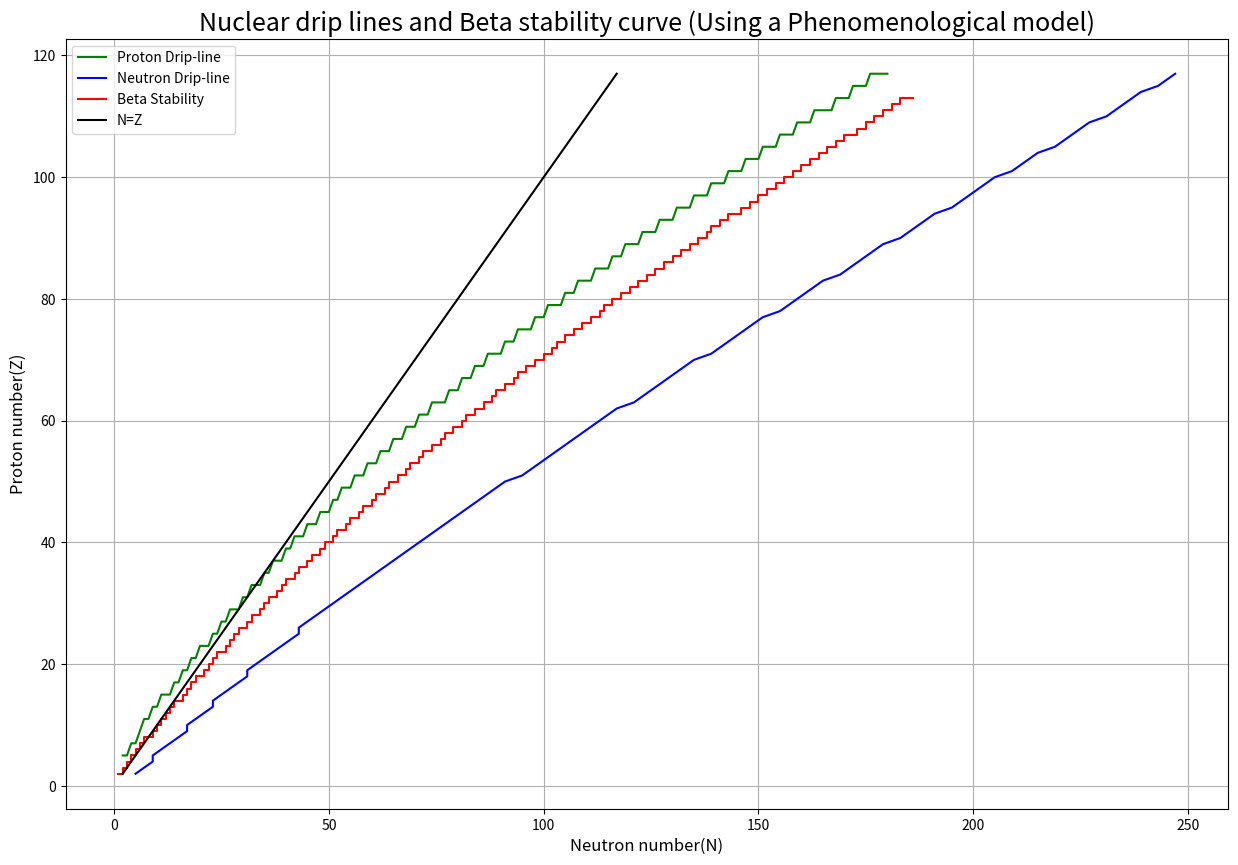

Write the Python code that produced this figure.
from numpy import arange,exp
from matplotlib.pyplot import plot,xlabel,ylabel,show,title,legend,figure,savefig,grid
import sys

#defining parameters
a_volume=15.79
a_surface=18.34
a_c=0.71
a_asym=23.21

def zmin(A): #to find z with maximum binding energy for a particular A
    return round (((A/2)*(1/(1+0.25*(a_c/(a_asym/(1+exp(-A/17)))*A**(2/3)))))*((a_c*4*(1+exp(-A/17)))/((A**0.33)*a_asym)+1))

def BE(A,z): #defining Binding energy using a phenomenological model
    
    N=A-z
    
    if z%2==0 and N%2==0: #to check if the nuclues is even-even
        a_parity=33.5
    if z%2==1 and N%2==1:#to check if the nuclues is odd-odd
        a_parity=-33.5
    if (z%2==0 and N%2==1) or (z%2==1 and N%2==0): #to check if the nucleus is even-odd or odd-even
        a_parity=0
        
    E_volume=a_volume*A
    E_surface=-a_surface*(A**(2/3))
    E_col=-a_c*(z*(z-1)/(A**(1/3)))
    E_asym=-a_asym*((A-2*z)**2)/(A*(1+exp(-A/17)))
    E_par=(a_parity/(A**(1/2))*(1-exp(-A/30)))
    BindE=(E_volume+E_surface+E_col+E_asym+E_par)
    return BindE

A=arange(3,300,1,dtype=int) #Array with A values
z_stability=[]#list to store proton number to draw beta stability curve
n_stability=[]#list to store proton number to draw beta stability curve

for a in A: #loop to generate N,Z to draw beta stability curve
    z=zmin(a)
    z_stability.append(z)
    n_stability.append(a-z)
    
def sp(a,z): #proton separation energy
    return BE(a,z)-BE(a-1,z-1)

def sn(a,z): #neutron separation energy
    return BE(a,z)-BE(a-1,z)

ndripp=[] #list to store proton number to draw neutron dripline
ndripn=[] #list to store neutron number to draw neutron dripline
pdripn=[] #list to store neutron number to draw proton dripline
pdripp=[] #list to store proton number to draw proton dripline

Z_values=arange(2,118,1)
N_values=arange(2,294,1)

for z in Z_values: #fixing z values and varying n values to generate data for proton dripline
    for n in N_values:
        a=n+z
        sne=sn(a,z)
        if sne<0:
            ndripn.append(n)
            ndripp.append(z)
            break
        
for n in N_values: #fixing n value and varying z value to generate data for neutron dripline
    for z in Z_values:
        a=n+z
        spe=sp(a,z)
        if spe<0:
            pdripn.append(n)
            pdripp.append(z)
            break

figure(figsize=(15,10))
plot(pdripn,pdripp,'g-',label='Proton Drip-line')
plot(ndripn,ndripp,'b-',label='Neutron Drip-line')
plot(n_stability,z_stability,'r-',label='Beta Stability')
plot(Z_values,Z_values,'k-',label='N=Z')
legend()   
ylabel('Proton number(Z)',size=12)
xlabel('Neutron number(N)',size=12)
title('Nuclear drip lines and Beta stability curve (Using a Phenomenological model)',size=18)
grid()
savefig('Driplines (phenomenological).png',dpi=400)
show()                                                                                                                                                                                                                     
